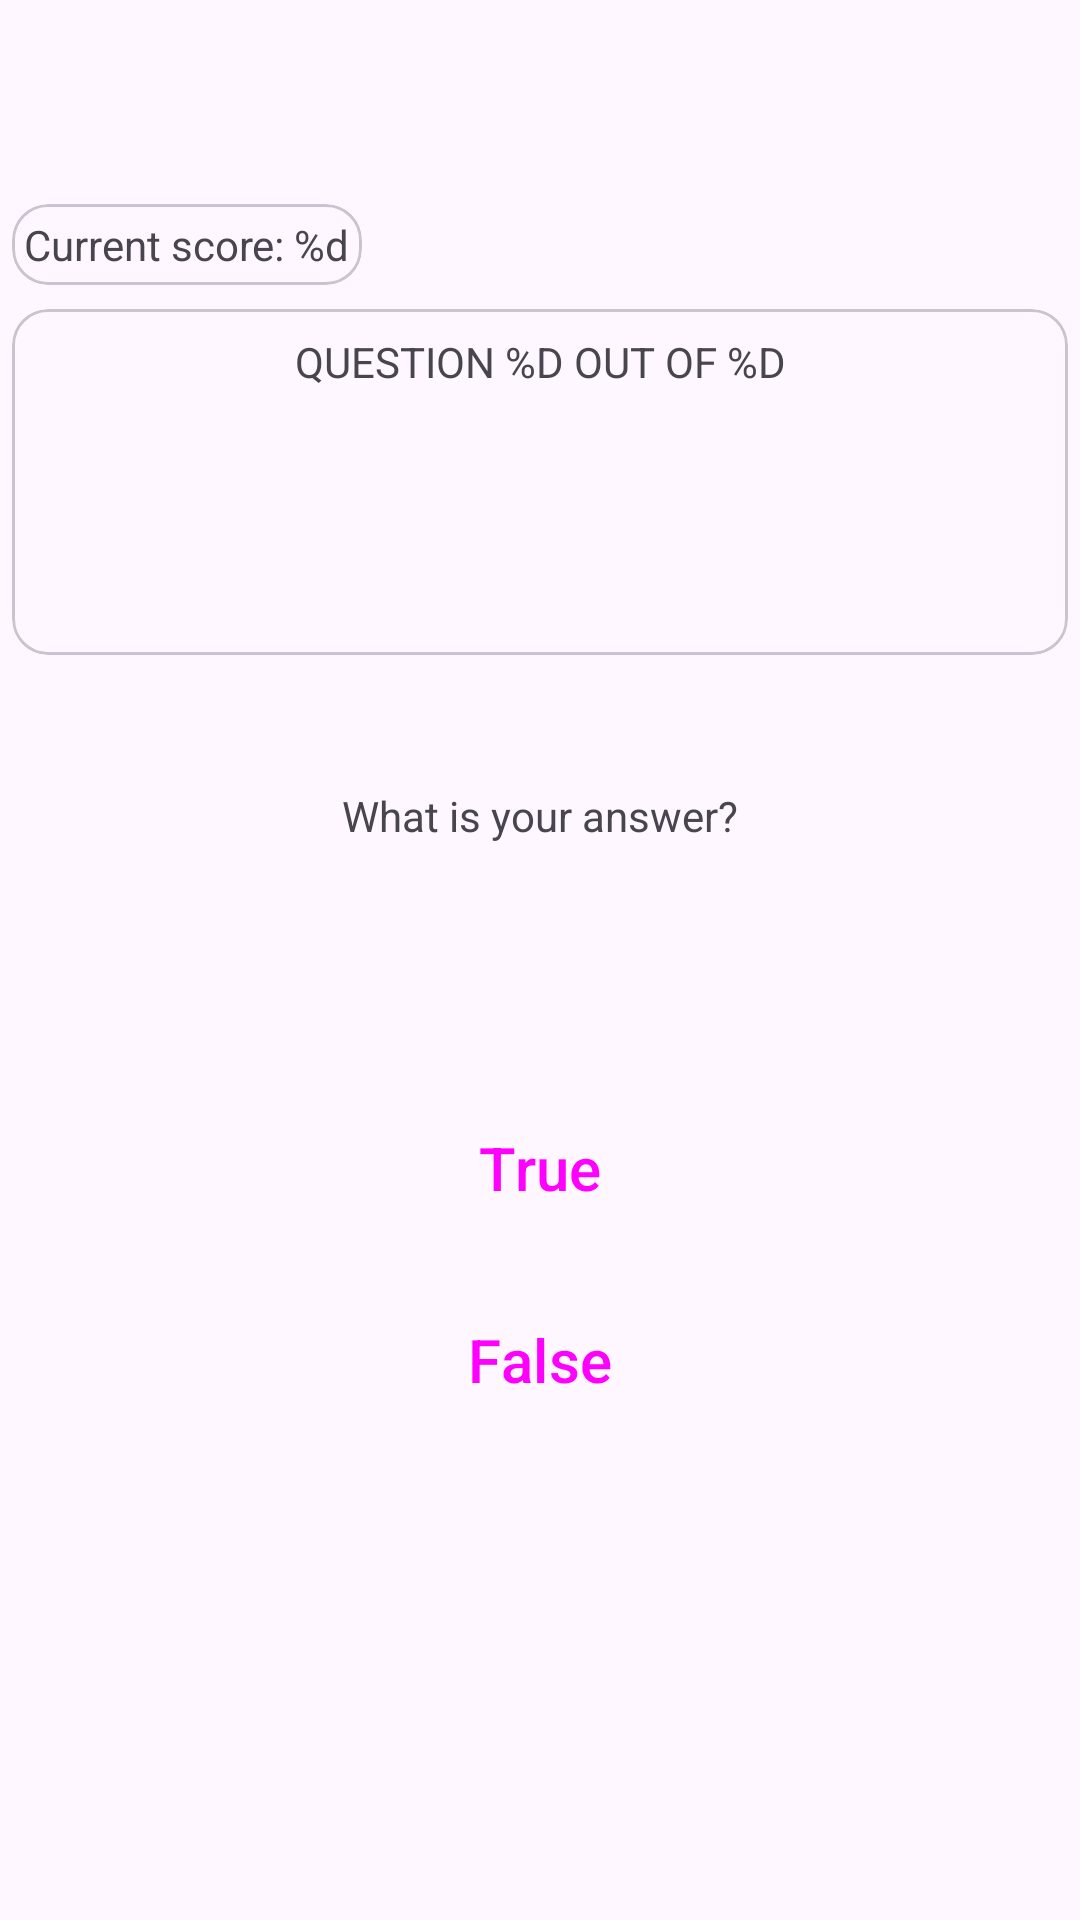

Android layout source for this screen:
<!-- AndroidManifest.xml: application theme Theme.TriviaGameApp -->
<!-- res/layout/fragment_question.xml -->
<?xml version="1.0" encoding="utf-8"?>
<androidx.constraintlayout.widget.ConstraintLayout xmlns:android="http://schemas.android.com/apk/res/android"
	xmlns:app="http://schemas.android.com/apk/res-auto"
	xmlns:tools="http://schemas.android.com/tools"
	android:id="@+id/container"
	android:layout_width="match_parent"
	android:layout_height="match_parent"
	android:clickable="true"
	tools:context=".QuestionFragment" >

	<com.google.android.material.card.MaterialCardView
		android:id="@+id/score_card"
		style="?attr/materialCardViewOutlinedStyle"
		android:layout_width="wrap_content"
		android:layout_height="wrap_content"
		android:layout_margin="4dp"
		app:layout_constraintStart_toStartOf="parent"
		app:layout_constraintBottom_toTopOf="@+id/trivia_container">

		<TextView
			android:id="@+id/score_label"
			android:layout_width="wrap_content"
			android:layout_height="wrap_content"
			android:text="@string/current_score_text"
			android:background="@color/transparent"
			android:padding="4dp"
			tools:text="Current score: 0"/>
	</com.google.android.material.card.MaterialCardView>

	<androidx.constraintlayout.widget.ConstraintLayout
		android:id="@+id/trivia_container"
		android:layout_width="match_parent"
		android:layout_height="wrap_content"
		app:layout_constraintBottom_toBottomOf="parent"
		app:layout_constraintEnd_toEndOf="parent"
		app:layout_constraintStart_toStartOf="parent"
		app:layout_constraintTop_toTopOf="parent">

		<com.google.android.material.card.MaterialCardView
			android:id="@+id/question_card"
			style="?attr/materialCardViewOutlinedStyle"
			android:layout_width="match_parent"
			android:layout_height="wrap_content"
			android:layout_margin="4dp"
			app:layout_constraintTop_toTopOf="parent" >

			<androidx.constraintlayout.widget.ConstraintLayout
				android:layout_width="match_parent"
				android:layout_height="match_parent"
				android:background="@color/transparent">

				<TextView
					android:id="@+id/question_label"
					android:layout_width="wrap_content"
					android:layout_height="wrap_content"
					android:layout_marginTop="8dp"
					android:text="@string/question_label_text"
					android:background="@color/transparent"
					tools:text="Question 1 out of 10"
					android:textAllCaps="true"
					app:layout_constraintEnd_toEndOf="parent"
					app:layout_constraintStart_toStartOf="parent"
					app:layout_constraintTop_toTopOf="parent" />

				<TextView
					android:id="@+id/question_content_label"
					android:layout_width="wrap_content"
					android:layout_height="wrap_content"
					android:layout_marginTop="24dp"
					android:layout_marginBottom="32dp"
					android:background="@color/transparent"
					tools:text="@string/dummy_question"
					android:textAlignment="center"
					android:textAllCaps="false"
					android:textSize="24sp"
					app:layout_constraintBottom_toBottomOf="parent"
					app:layout_constraintEnd_toEndOf="parent"
					app:layout_constraintStart_toStartOf="parent"
					app:layout_constraintTop_toBottomOf="@+id/question_label" />
			</androidx.constraintlayout.widget.ConstraintLayout>
		</com.google.android.material.card.MaterialCardView>

		<TextView
			android:id="@+id/prompt_label"
			android:layout_width="wrap_content"
			android:layout_height="wrap_content"
			android:layout_marginTop="44dp"
			android:text="@string/question_prompt"
			app:layout_constraintEnd_toEndOf="parent"
			app:layout_constraintStart_toStartOf="parent"
			app:layout_constraintTop_toBottomOf="@+id/question_card" />

		<androidx.constraintlayout.widget.ConstraintLayout
			android:id="@+id/multiple_choice_container"
			android:layout_width="match_parent"
			android:layout_height="wrap_content"
			android:layout_marginTop="16dp"
			app:layout_constraintBottom_toBottomOf="parent"
			app:layout_constraintEnd_toEndOf="parent"
			app:layout_constraintStart_toStartOf="parent"
			app:layout_constraintTop_toBottomOf="@+id/prompt_label">

			<Button
				android:id="@+id/answer_a_button"
				style="?attr/materialButtonOutlinedStyle"
				android:layout_width="match_parent"
				android:layout_height="wrap_content"
				android:layout_margin="4dp"
				tools:text="@string/dummy_answer_a"
				android:textSize="20sp"
				app:layout_constraintEnd_toEndOf="parent"
				app:layout_constraintStart_toStartOf="parent"
				app:layout_constraintTop_toTopOf="parent" />

			<Button
				android:id="@+id/answer_b_button"
				style="?attr/materialButtonOutlinedStyle"
				android:layout_width="match_parent"
				android:layout_height="wrap_content"
				android:layout_marginStart="4dp"
				android:layout_marginTop="16dp"
				android:layout_marginEnd="4dp"
				android:layout_marginBottom="4dp"
				tools:text="@string/dummy_answer_b"
				android:textSize="20sp"
				app:layout_constraintEnd_toEndOf="parent"
				app:layout_constraintStart_toStartOf="parent"
				app:layout_constraintTop_toBottomOf="@+id/answer_a_button" />

			<Button
				android:id="@+id/answer_c_button"
				style="?attr/materialButtonOutlinedStyle"
				android:layout_width="match_parent"
				android:layout_height="wrap_content"
				android:layout_marginStart="4dp"
				android:layout_marginTop="16dp"
				android:layout_marginEnd="4dp"
				android:layout_marginBottom="4dp"
				tools:text="@string/dummy_answer_c"
				android:textSize="20sp"
				app:layout_constraintEnd_toEndOf="parent"
				app:layout_constraintStart_toStartOf="parent"
				app:layout_constraintTop_toBottomOf="@+id/answer_b_button" />

			<Button
				android:id="@+id/answer_d_button"
				style="?attr/materialButtonOutlinedStyle"
				android:layout_width="match_parent"
				android:layout_height="wrap_content"
				android:layout_marginStart="4dp"
				android:layout_marginTop="16dp"
				android:layout_marginEnd="4dp"
				tools:text="@string/dummy_answer_d"
				android:textSize="20sp"
				app:layout_constraintEnd_toEndOf="parent"
				app:layout_constraintStart_toStartOf="parent"
				app:layout_constraintTop_toBottomOf="@+id/answer_c_button" />
		</androidx.constraintlayout.widget.ConstraintLayout>

		<androidx.constraintlayout.widget.ConstraintLayout
			android:id="@+id/boolean_choice_container"
			android:layout_width="match_parent"
			android:layout_height="wrap_content"
			android:layout_marginTop="16dp"
			app:layout_constraintBottom_toBottomOf="parent"
			app:layout_constraintEnd_toEndOf="parent"
			app:layout_constraintStart_toStartOf="parent"
			app:layout_constraintTop_toBottomOf="@+id/prompt_label"
			tools:visibility="gone" >

			<Button
				android:id="@+id/answer_true_button"
				style="?attr/materialButtonOutlinedStyle"
				android:layout_width="match_parent"
				android:layout_height="wrap_content"
				android:layout_margin="4dp"
				android:text="@string/true_answer_text"
				android:textSize="20sp"
				app:layout_constraintEnd_toEndOf="parent"
				app:layout_constraintStart_toStartOf="parent"
				app:layout_constraintTop_toTopOf="parent" />

			<Button
				android:id="@+id/answer_false_button"
				style="?attr/materialButtonOutlinedStyle"
				android:layout_width="match_parent"
				android:layout_height="wrap_content"
				android:layout_marginStart="4dp"
				android:layout_marginTop="16dp"
				android:layout_marginEnd="4dp"
				android:text="@string/false_answer_text"
				android:textSize="20sp"
				app:layout_constraintEnd_toEndOf="parent"
				app:layout_constraintStart_toStartOf="parent"
				app:layout_constraintTop_toBottomOf="@+id/answer_true_button" />
		</androidx.constraintlayout.widget.ConstraintLayout>

	</androidx.constraintlayout.widget.ConstraintLayout>

</androidx.constraintlayout.widget.ConstraintLayout>
<!-- resources referenced by this layout -->
<resources>
  <string name="current_score_text">Current score: %d</string>
  <string name="dummy_answer_a">Peru and Bolivia</string>
  <string name="dummy_answer_b">Kenya and Uganda</string>
  <string name="dummy_answer_c">Mexico and the United States</string>
  <string name="dummy_answer_d">India and Bangladesh</string>
  <string name="dummy_question">Lake Titicaca is located between which two nations?</string>
  <string name="false_answer_text">False</string>
  <string name="question_label_text">Question %d out of %d</string>
  <string name="question_prompt">What is your answer?</string>
  <string name="true_answer_text">True</string>
  <style name="Theme.TriviaGameApp" parent="Base.Theme.TriviaGameApp" />
  <style name="Base.Theme.TriviaGameApp" parent="Theme.Material3.DayNight.NoActionBar">
  		<item name="android:statusBarColor">@android:color/transparent</item>
  		<item name="android:windowLightStatusBar">true</item>
  		<item name="android:windowDrawsSystemBarBackgrounds">true</item>
  	</style>
</resources>
